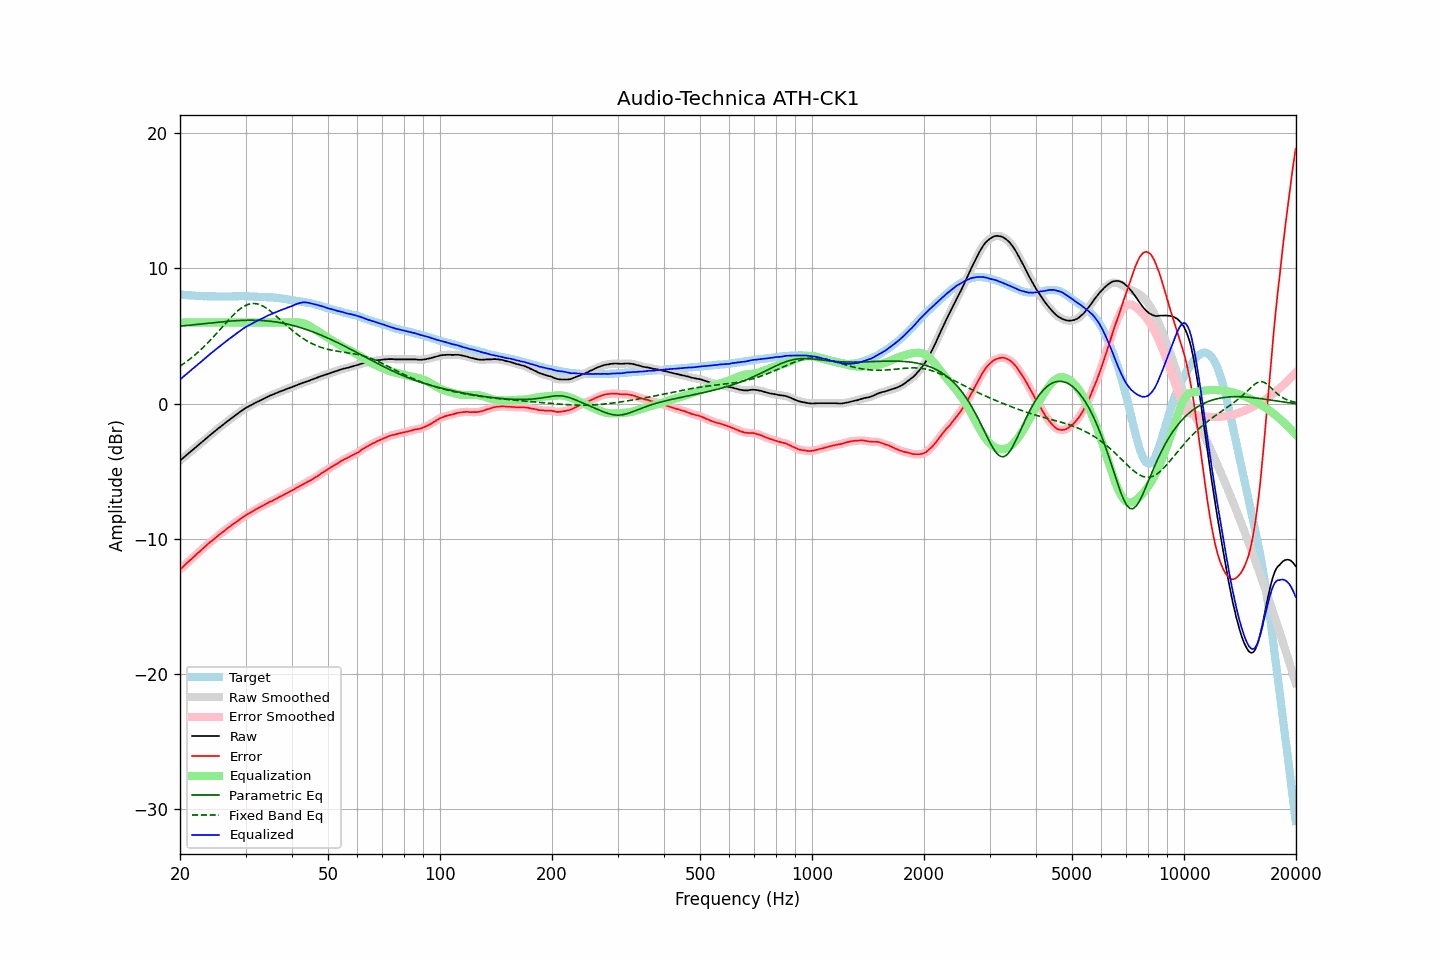

The file beside this chart, header and first rows:
frequency, raw, error, smoothed, error_smoothed, equalization, parametric_eq, fixed_band_eq, equalized_raw, equalized_smoothed, target
20.00, -4.23, -12.31, -4.23, -12.31, 6.00, 5.73, 2.77, 1.77, 1.77, 8.08
20.20, -4.13, -12.20, -4.13, -12.20, 6.00, 5.74, 2.85, 1.87, 1.87, 8.07
20.40, -4.03, -12.09, -4.03, -12.08, 6.00, 5.75, 2.93, 1.97, 1.97, 8.06
20.61, -3.92, -11.97, -3.92, -11.97, 6.00, 5.77, 3.01, 2.08, 2.08, 8.05
20.81, -3.82, -11.85, -3.82, -11.85, 6.00, 5.78, 3.10, 2.18, 2.18, 8.03
21.02, -3.72, -11.74, -3.72, -11.74, 6.00, 5.79, 3.19, 2.28, 2.28, 8.02
21.23, -3.62, -11.63, -3.62, -11.63, 6.00, 5.80, 3.28, 2.38, 2.38, 8.01
21.44, -3.52, -11.53, -3.52, -11.53, 6.00, 5.82, 3.37, 2.48, 2.48, 8.02
21.66, -3.42, -11.42, -3.42, -11.42, 6.00, 5.83, 3.47, 2.58, 2.58, 8.00
21.87, -3.32, -11.31, -3.32, -11.31, 6.00, 5.84, 3.57, 2.68, 2.68, 7.99
22.09, -3.22, -11.19, -3.22, -11.20, 6.00, 5.86, 3.67, 2.78, 2.78, 7.97
22.31, -3.12, -11.09, -3.12, -11.09, 6.00, 5.87, 3.77, 2.88, 2.88, 7.97
22.54, -3.02, -10.99, -3.02, -10.98, 6.00, 5.88, 3.88, 2.98, 2.98, 7.96
22.76, -2.92, -10.88, -2.92, -10.88, 6.00, 5.89, 3.99, 3.08, 3.08, 7.96
22.99, -2.81, -10.76, -2.81, -10.77, 6.00, 5.91, 4.10, 3.19, 3.19, 7.95
23.22, -2.71, -10.65, -2.71, -10.66, 6.00, 5.92, 4.22, 3.29, 3.29, 7.94
23.45, -2.61, -10.56, -2.61, -10.55, 6.00, 5.93, 4.34, 3.39, 3.39, 7.95
23.69, -2.51, -10.45, -2.51, -10.45, 6.00, 5.95, 4.46, 3.49, 3.49, 7.94
23.92, -2.41, -10.34, -2.41, -10.35, 6.00, 5.96, 4.58, 3.59, 3.59, 7.93
24.16, -2.31, -10.25, -2.31, -10.25, 6.00, 5.97, 4.71, 3.69, 3.69, 7.94
24.40, -2.22, -10.16, -2.21, -10.15, 6.00, 5.98, 4.83, 3.78, 3.79, 7.94
24.65, -2.12, -10.06, -2.12, -10.06, 6.00, 5.99, 4.96, 3.88, 3.88, 7.94
24.89, -2.02, -9.96, -2.02, -9.96, 6.00, 6.01, 5.09, 3.98, 3.98, 7.94
25.14, -1.93, -9.86, -1.93, -9.86, 6.00, 6.02, 5.23, 4.07, 4.07, 7.93
25.39, -1.83, -9.75, -1.83, -9.76, 6.00, 6.03, 5.36, 4.17, 4.17, 7.93
25.65, -1.74, -9.67, -1.74, -9.66, 6.00, 6.04, 5.49, 4.26, 4.26, 7.93
25.91, -1.64, -9.57, -1.64, -9.57, 6.00, 6.05, 5.63, 4.36, 4.36, 7.92
26.16, -1.55, -9.48, -1.55, -9.48, 6.00, 6.06, 5.76, 4.45, 4.45, 7.93
26.43, -1.46, -9.39, -1.46, -9.39, 6.00, 6.07, 5.90, 4.54, 4.54, 7.93
26.69, -1.36, -9.29, -1.36, -9.30, 6.00, 6.08, 6.03, 4.64, 4.64, 7.93
26.96, -1.27, -9.20, -1.27, -9.20, 6.00, 6.09, 6.16, 4.73, 4.73, 7.93
27.23, -1.18, -9.11, -1.18, -9.11, 6.00, 6.10, 6.29, 4.82, 4.82, 7.93
27.50, -1.09, -9.02, -1.09, -9.02, 6.00, 6.11, 6.42, 4.91, 4.91, 7.93
27.77, -1.00, -8.94, -1.00, -8.93, 6.00, 6.12, 6.54, 5.00, 5.00, 7.94
28.05, -0.91, -8.85, -0.91, -8.85, 6.00, 6.13, 6.66, 5.09, 5.09, 7.94
28.33, -0.83, -8.77, -0.83, -8.77, 6.00, 6.13, 6.77, 5.17, 5.17, 7.94
28.62, -0.74, -8.68, -0.74, -8.69, 6.00, 6.14, 6.87, 5.26, 5.26, 7.94
28.90, -0.65, -8.60, -0.65, -8.60, 6.00, 6.15, 6.97, 5.35, 5.35, 7.95
29.19, -0.57, -8.52, -0.57, -8.52, 6.00, 6.15, 7.06, 5.43, 5.43, 7.95
29.48, -0.48, -8.43, -0.48, -8.43, 6.00, 6.16, 7.14, 5.52, 5.52, 7.95
29.78, -0.40, -8.35, -0.40, -8.35, 6.00, 6.16, 7.21, 5.60, 5.60, 7.95
30.08, -0.32, -8.27, -0.33, -8.27, 6.00, 6.16, 7.27, 5.68, 5.67, 7.95
30.38, -0.26, -8.20, -0.26, -8.20, 6.00, 6.17, 7.33, 5.74, 5.74, 7.93
30.68, -0.20, -8.13, -0.20, -8.13, 6.00, 6.17, 7.36, 5.80, 5.80, 7.93
30.99, -0.13, -8.06, -0.13, -8.06, 6.00, 6.17, 7.39, 5.87, 5.87, 7.93
31.30, -0.07, -8.00, -0.07, -7.99, 6.00, 6.17, 7.40, 5.93, 5.93, 7.93
31.61, -0.00, -7.93, -0.00, -7.92, 6.00, 6.17, 7.41, 6.00, 6.00, 7.93
31.93, 0.06, -7.85, 0.06, -7.86, 6.00, 6.16, 7.40, 6.06, 6.06, 7.91
32.24, 0.12, -7.79, 0.12, -7.79, 6.00, 6.16, 7.38, 6.12, 6.12, 7.91
32.57, 0.18, -7.72, 0.18, -7.72, 6.00, 6.16, 7.34, 6.18, 6.18, 7.90
32.89, 0.24, -7.66, 0.24, -7.66, 6.00, 6.15, 7.30, 6.24, 6.24, 7.90
33.22, 0.30, -7.60, 0.30, -7.60, 6.00, 6.14, 7.25, 6.30, 6.30, 7.90
33.55, 0.35, -7.54, 0.35, -7.54, 6.00, 6.14, 7.19, 6.35, 6.35, 7.89
33.89, 0.41, -7.47, 0.41, -7.47, 6.00, 6.13, 7.12, 6.41, 6.41, 7.88
34.23, 0.47, -7.40, 0.47, -7.40, 6.00, 6.12, 7.04, 6.47, 6.47, 7.87
34.57, 0.53, -7.34, 0.53, -7.33, 6.00, 6.11, 6.96, 6.53, 6.53, 7.87
34.92, 0.59, -7.26, 0.58, -7.28, 6.00, 6.10, 6.87, 6.59, 6.58, 7.85
35.27, 0.63, -7.24, 0.63, -7.22, 6.00, 6.08, 6.77, 6.63, 6.63, 7.87
35.62, 0.68, -7.17, 0.68, -7.17, 6.00, 6.07, 6.67, 6.68, 6.68, 7.85
35.97, 0.73, -7.11, 0.73, -7.11, 6.00, 6.05, 6.57, 6.73, 6.73, 7.84
... 635 more rows
